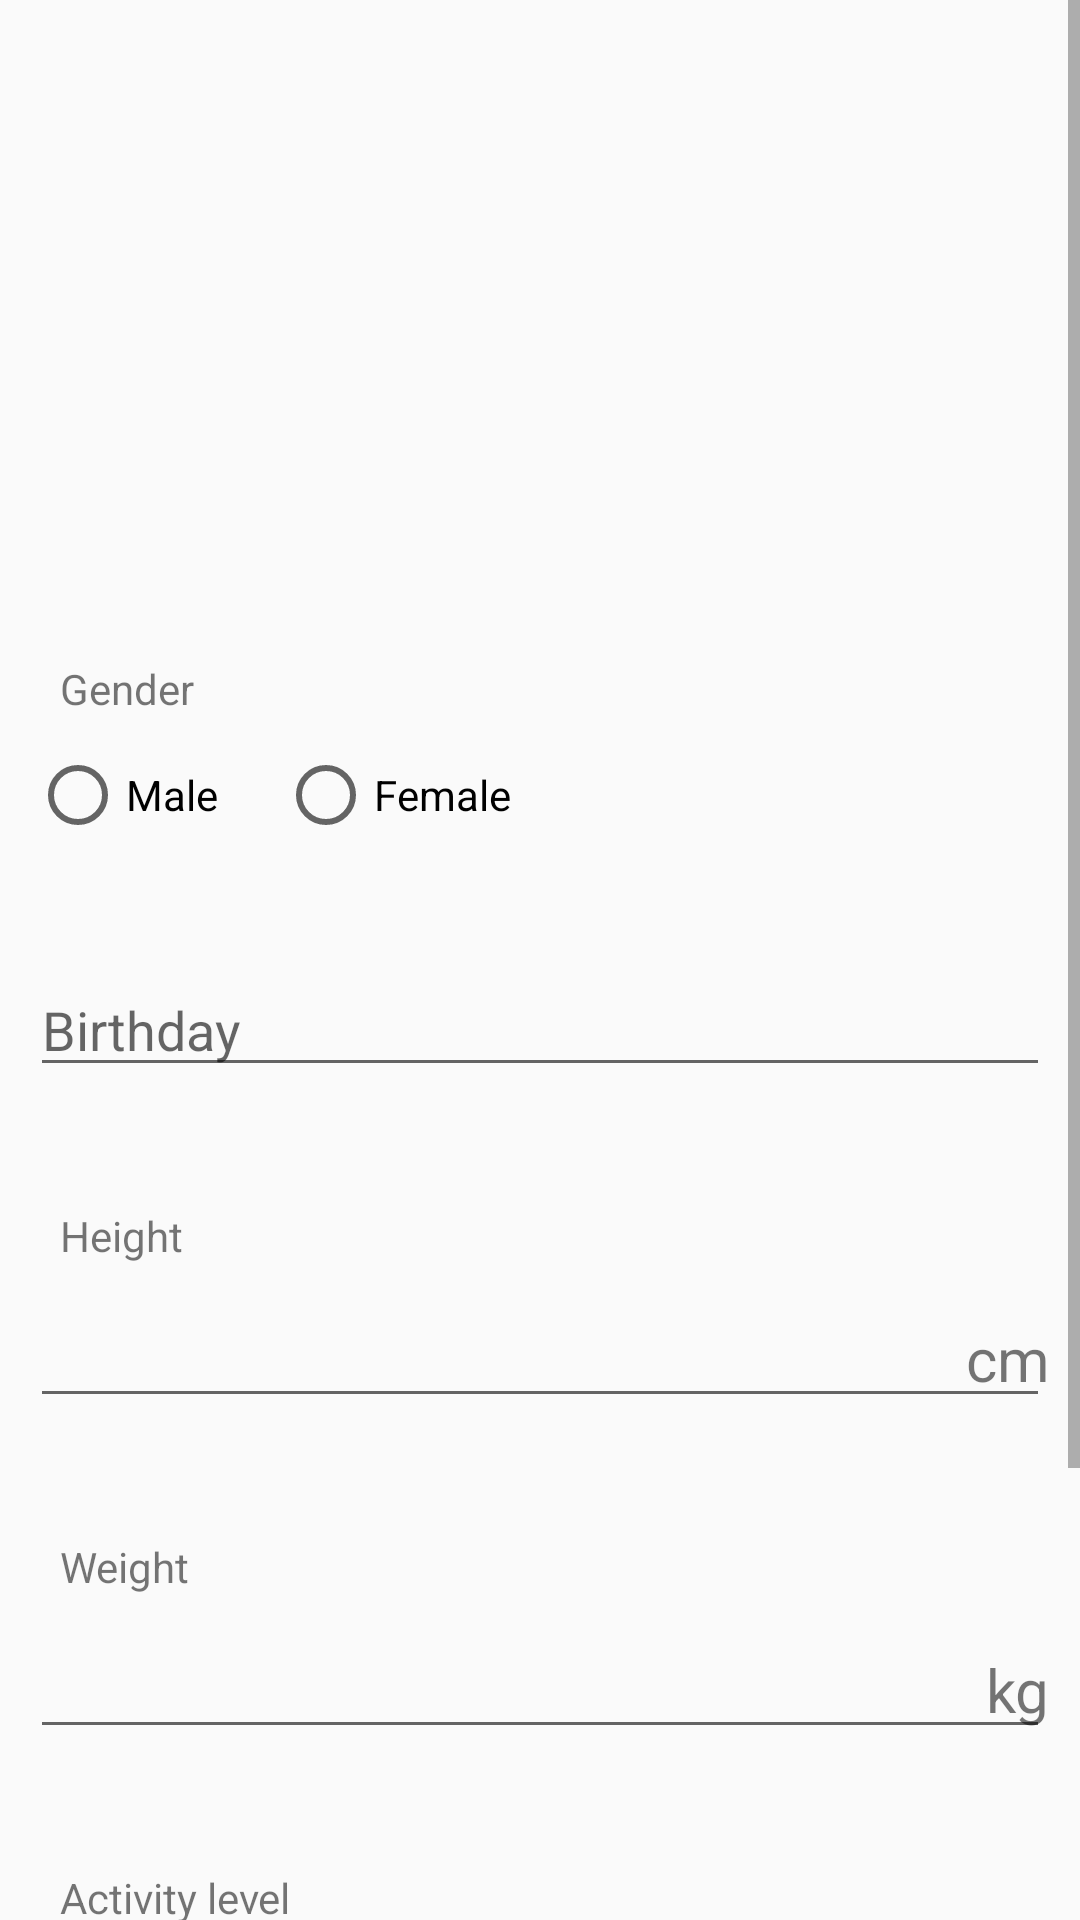

Layout XML and referenced resources for this Android screen:
<!-- AndroidManifest.xml: application theme AppTheme -->
<!-- res/layout/activity_register.xml -->
<?xml version="1.0" encoding="utf-8"?>
<androidx.constraintlayout.widget.ConstraintLayout xmlns:android="http://schemas.android.com/apk/res/android"
    xmlns:app="http://schemas.android.com/apk/res-auto"
    xmlns:tools="http://schemas.android.com/tools"
    android:layout_width="match_parent"
    android:layout_height="match_parent"
    tools:context=".register">

    <LinearLayout
        android:layout_width="match_parent"
        android:layout_height="match_parent">
        <ScrollView
            android:layout_width="match_parent"
            android:layout_height="match_parent">

            <LinearLayout
                android:layout_width="match_parent"
                android:layout_height="match_parent"
                android:orientation="vertical">

                <TableLayout
                    android:layout_width="match_parent"
                    android:layout_height="200dp"
                    android:layout_gravity="top"
                    android:gravity="center">

                    <TextView
                        android:id="@+id/settings"
                        android:gravity="center"
                        android:layout_width="match_parent"
                        android:layout_height="wrap_content">
                    </TextView>
                </TableLayout>

                <LinearLayout
                    android:layout_width="match_parent"
                    android:layout_height="wrap_content"
                    android:orientation="vertical"
                    android:layout_margin="10dp">
                    

                    <TextView
                        android:layout_width="match_parent"
                        android:layout_height="wrap_content"
                        android:text="Gender"
                        android:layout_margin="10dp"></TextView>

                    <RadioGroup
                        android:id="@+id/gender"
                        android:layout_width="wrap_content"
                        android:layout_height="wrap_content"
                        android:orientation="horizontal"
                        android:layout_marginBottom="40dp"
                        >
                        <RadioButton
                            android:id="@+id/male"
                            android:layout_width="wrap_content"
                            android:layout_height="wrap_content"
                            android:text="Male"
                            android:layout_marginRight="@dimen/radio_button"></RadioButton>

                        <RadioButton
                            android:id="@+id/female"
                            android:layout_width="wrap_content"
                            android:layout_height="wrap_content"
                            android:text="Female"
                            ></RadioButton>
                    </RadioGroup>
                    

                    <EditText
                        android:id="@+id/Birthday"
                        android:layout_width="match_parent"
                        android:layout_height="wrap_content"
                        android:clickable="true"
                        android:hint="@string/birthday"
                        android:focusable="false"
                        android:inputType="none"
                        android:layout_marginBottom="40dp"/>

                    <TextView
                        android:layout_width="match_parent"
                        android:layout_height="wrap_content"
                        android:text="Height"
                        android:layout_marginBottom="10dp"
                        android:layout_marginLeft="10dp"
                        ></TextView>

                    <RelativeLayout
                        android:orientation="vertical"
                        android:layout_width="match_parent"
                        android:layout_height="wrap_content">

                        <EditText
                            android:id="@+id/height"
                            android:layout_width="match_parent"
                            android:layout_height="wrap_content"
                            android:inputType="number"
                            android:ellipsize="start"
                            android:layout_marginBottom="40dp"></EditText>

                        <TextView
                            android:id="@+id/text_hint1"
                            android:layout_width="wrap_content"
                            android:layout_height="wrap_content"
                            android:layout_alignParentRight="true"
                            android:layout_alignBaseline="@+id/height"
                            android:text="cm"
                            android:textSize="20sp"
                            />

                    </RelativeLayout>

                    <TextView
                        android:layout_width="match_parent"
                        android:layout_height="wrap_content"
                        android:text="Weight"
                        android:layout_marginBottom="10dp"
                        android:layout_marginLeft="10dp"
                        ></TextView>

                    <RelativeLayout
                        android:orientation="vertical"
                        android:layout_width="match_parent"
                        android:layout_height="wrap_content">

                        <EditText
                            android:id="@+id/weight"
                            android:layout_width="match_parent"
                            android:layout_height="wrap_content"
                            android:inputType="number"
                            android:layout_marginBottom="40dp">
                        </EditText>
                        <TextView
                            android:id="@+id/text_hint"
                            android:layout_width="wrap_content"
                            android:layout_height="wrap_content"
                            android:layout_alignParentRight="true"
                            android:layout_alignBaseline="@+id/weight"
                            android:text="kg"
                            android:textSize="20sp"
                            />
                    </RelativeLayout>

                    <TextView
                        android:layout_width="match_parent"
                        android:layout_height="wrap_content"
                        android:text="Activity level"
                        android:layout_marginBottom="10dp"
                        android:layout_marginLeft="10dp"
                        ></TextView>

                    <Spinner
                        android:id="@+id/activity"
                        android:layout_width="wrap_content"
                        android:layout_height="wrap_content"
                        android:spinnerMode="dropdown"
                        android:layout_marginBottom="40dp"
                        android:layout_marginLeft="10dp"/>

                    <TextView
                        android:layout_width="match_parent"
                        android:layout_height="wrap_content"
                        android:text="Goals"
                        android:layout_marginBottom="10dp"
                        android:layout_marginLeft="10dp"
                        ></TextView>

                    <Spinner
                        android:id="@+id/goal"
                        android:layout_width="wrap_content"
                        android:layout_height="wrap_content"
                        android:spinnerMode="dropdown"
                        android:layout_marginBottom="10dp"
                        android:layout_marginLeft="10dp"/>



                    <Button
                        android:id="@+id/register"
                        android:layout_width="wrap_content"
                        android:layout_height="wrap_content"
                        android:text="Next"
                        android:layout_gravity="center"/>

                </LinearLayout>

            </LinearLayout>
        </ScrollView>
    </LinearLayout>

</androidx.constraintlayout.widget.ConstraintLayout>
<!-- resources referenced by this layout -->
<resources>
  <dimen name="radio_button">20dp</dimen>
  <string name="birthday">Birthday</string>
  <style name="AppTheme" parent="Theme.AppCompat.Light.DarkActionBar">
          
          <item name="colorPrimary">@color/colorPrimary</item>
          <item name="colorPrimaryDark">@color/colorPrimaryDark</item>
          <item name="colorAccent">@color/colorAccent</item>
          
      </style>
  <color name="colorPrimary">#6200EE</color>
  <color name="colorPrimaryDark">#3700B3</color>
  <color name="colorAccent">#03DAC5</color>
</resources>
